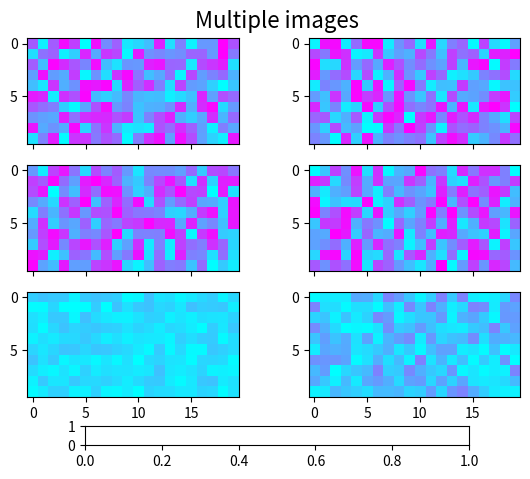

The script that saved this image: (Note: this script raises an exception after producing the figure.)
'''
Make a set of images with a single colormap, norm, and colorbar.

It also illustrates colorbar tick labelling with a multiplier.
'''

from matplotlib.pyplot import figure, show, axes, sci
from matplotlib import cm, colors
from matplotlib.font_manager import FontProperties
from numpy import amin, amax, ravel
from numpy.random import rand

Nr = 3
Nc = 2

fig = figure()
cmap = cm.cool

figtitle = 'Multiple images'
t = fig.text(0.5, 0.95, figtitle,
             horizontalalignment='center',
             fontproperties=FontProperties(size=16))

cax = fig.add_axes([0.2, 0.08, 0.6, 0.04])

w = 0.4
h = 0.22
ax = []
images = []
vmin = 1e40
vmax = -1e40
for i in range(Nr):
    for j in range(Nc):
        pos = [0.075 + j*1.1*w, 0.18 + i*1.2*h, w, h]
        a = fig.add_axes(pos)
        if i > 0:
            a.set_xticklabels([])
        # Make some fake data with a range that varies
        # somewhat from one plot to the next.
        data = ((1 + i + j)/10.0)*rand(10, 20)*1e-6
        dd = ravel(data)
        # Manually find the min and max of all colors for
        # use in setting the color scale.
        vmin = min(vmin, amin(dd))
        vmax = max(vmax, amax(dd))
        images.append(a.imshow(data, cmap=cmap))

        ax.append(a)

# Set the first image as the master, with all the others
# observing it for changes in cmap or norm.


class ImageFollower(object):
    'update image in response to changes in clim or cmap on another image'

    def __init__(self, follower):
        self.follower = follower

    def __call__(self, leader):
        self.follower.set_cmap(leader.get_cmap())
        self.follower.set_clim(leader.get_clim())

norm = colors.Normalize(vmin=vmin, vmax=vmax)
for i, im in enumerate(images):
    im.set_norm(norm)
    if i > 0:
        images[0].callbacksSM.connect('changed', ImageFollower(im))

# The colorbar is also based on this master image.
fig.colorbar(images[0], cax, orientation='horizontal')

# We need the following only if we want to run this interactively and
# modify the colormap:

axes(ax[0])     # Return the current axes to the first one,
sci(images[0])  # because the current image must be in current axes.

show()
